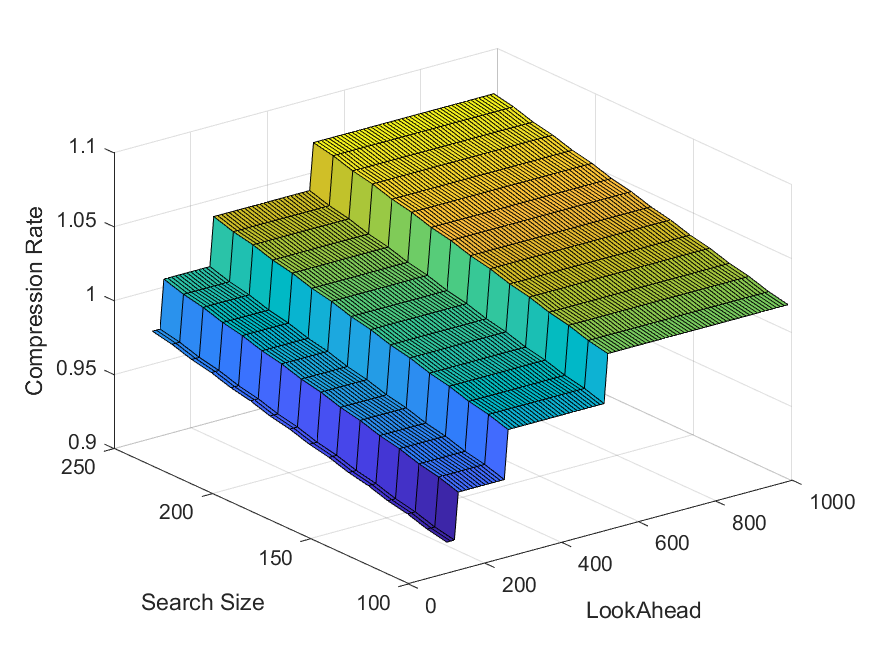

The file beside this chart, header and first rows:
Name, Original Size, LZ77 Size, LOOK_AHEAD, SEARCH_SIZE
NMEAmD_35pts_ZigZag.json, 724, 667, 100, 100
NMEAmD_35pts_ZigZag.json, 724, 669, 100, 110
NMEAmD_35pts_ZigZag.json, 724, 672, 100, 120
NMEAmD_35pts_ZigZag.json, 724, 674, 100, 130
NMEAmD_35pts_ZigZag.json, 724, 677, 100, 140
NMEAmD_35pts_ZigZag.json, 724, 679, 100, 150
NMEAmD_35pts_ZigZag.json, 724, 682, 100, 160
NMEAmD_35pts_ZigZag.json, 724, 684, 100, 170
NMEAmD_35pts_ZigZag.json, 724, 687, 100, 180
NMEAmD_35pts_ZigZag.json, 724, 689, 100, 190
NMEAmD_35pts_ZigZag.json, 724, 692, 100, 200
NMEAmD_35pts_ZigZag.json, 724, 694, 100, 210
NMEAmD_35pts_ZigZag.json, 724, 697, 100, 220
NMEAmD_35pts_ZigZag.json, 724, 699, 100, 230
NMEAmD_35pts_ZigZag.json, 724, 702, 100, 240
NMEAmD_35pts_ZigZag.json, 724, 704, 100, 250
NMEAmD_35pts_ZigZag.json, 724, 667, 110, 100
NMEAmD_35pts_ZigZag.json, 724, 669, 110, 110
NMEAmD_35pts_ZigZag.json, 724, 672, 110, 120
NMEAmD_35pts_ZigZag.json, 724, 674, 110, 130
NMEAmD_35pts_ZigZag.json, 724, 677, 110, 140
NMEAmD_35pts_ZigZag.json, 724, 679, 110, 150
NMEAmD_35pts_ZigZag.json, 724, 682, 110, 160
NMEAmD_35pts_ZigZag.json, 724, 684, 110, 170
NMEAmD_35pts_ZigZag.json, 724, 687, 110, 180
NMEAmD_35pts_ZigZag.json, 724, 689, 110, 190
NMEAmD_35pts_ZigZag.json, 724, 692, 110, 200
NMEAmD_35pts_ZigZag.json, 724, 694, 110, 210
NMEAmD_35pts_ZigZag.json, 724, 697, 110, 220
NMEAmD_35pts_ZigZag.json, 724, 699, 110, 230
NMEAmD_35pts_ZigZag.json, 724, 702, 110, 240
NMEAmD_35pts_ZigZag.json, 724, 704, 110, 250
NMEAmD_35pts_ZigZag.json, 724, 667, 120, 100
NMEAmD_35pts_ZigZag.json, 724, 669, 120, 110
NMEAmD_35pts_ZigZag.json, 724, 672, 120, 120
NMEAmD_35pts_ZigZag.json, 724, 674, 120, 130
NMEAmD_35pts_ZigZag.json, 724, 677, 120, 140
NMEAmD_35pts_ZigZag.json, 724, 679, 120, 150
NMEAmD_35pts_ZigZag.json, 724, 682, 120, 160
NMEAmD_35pts_ZigZag.json, 724, 684, 120, 170
NMEAmD_35pts_ZigZag.json, 724, 687, 120, 180
NMEAmD_35pts_ZigZag.json, 724, 689, 120, 190
NMEAmD_35pts_ZigZag.json, 724, 692, 120, 200
NMEAmD_35pts_ZigZag.json, 724, 694, 120, 210
NMEAmD_35pts_ZigZag.json, 724, 697, 120, 220
NMEAmD_35pts_ZigZag.json, 724, 699, 120, 230
NMEAmD_35pts_ZigZag.json, 724, 702, 120, 240
NMEAmD_35pts_ZigZag.json, 724, 704, 120, 250
NMEAmD_35pts_ZigZag.json, 724, 690, 130, 100
NMEAmD_35pts_ZigZag.json, 724, 693, 130, 110
NMEAmD_35pts_ZigZag.json, 724, 695, 130, 120
NMEAmD_35pts_ZigZag.json, 724, 698, 130, 130
NMEAmD_35pts_ZigZag.json, 724, 700, 130, 140
NMEAmD_35pts_ZigZag.json, 724, 703, 130, 150
NMEAmD_35pts_ZigZag.json, 724, 705, 130, 160
NMEAmD_35pts_ZigZag.json, 724, 708, 130, 170
NMEAmD_35pts_ZigZag.json, 724, 710, 130, 180
NMEAmD_35pts_ZigZag.json, 724, 713, 130, 190
NMEAmD_35pts_ZigZag.json, 724, 715, 130, 200
NMEAmD_35pts_ZigZag.json, 724, 718, 130, 210
... 1,380 more rows
